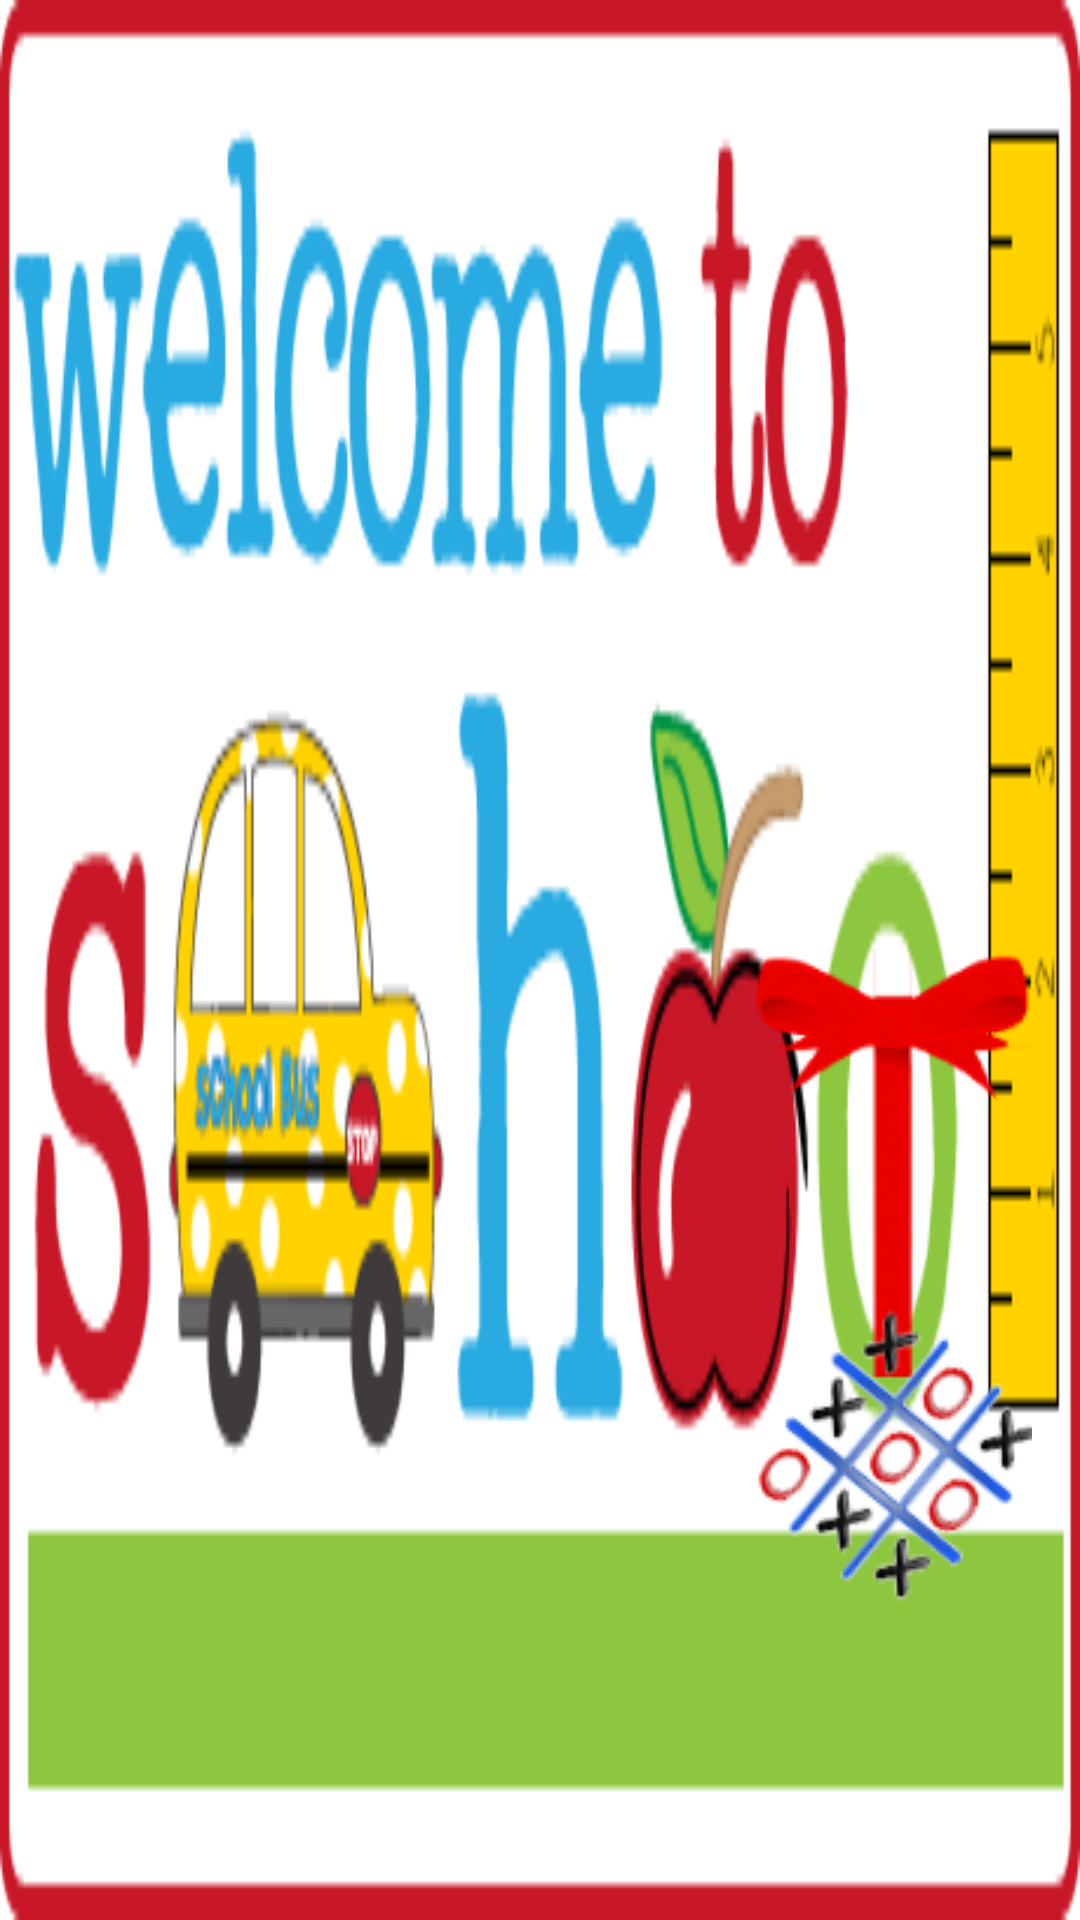

Android layout source for this screen:
<!-- AndroidManifest.xml: application theme Theme.AppCompat.Light.NoActionBar -->
<!-- res/layout/first_class.xml -->
<?xml version="1.0" encoding="utf-8"?>
<RelativeLayout xmlns:android="http://schemas.android.com/apk/res/android"
    xmlns:app="http://schemas.android.com/apk/res-auto"
    android:layout_width="match_parent"
    android:layout_height="match_parent"
    android:background="@drawable/welcome_to_school">

    <ImageView
        android:id="@+id/memory"
        android:layout_width="wrap_content"
        android:layout_height="wrap_content"
        android:layout_alignParentEnd="true"
        android:layout_alignParentTop="true"
        android:layout_marginRight="@dimen/activity_vertical_margin"
        android:layout_marginTop="@dimen/dp_4"
        app:srcCompat="@drawable/head_made" />

    <ImageView
        android:id="@+id/math"
        android:layout_width="wrap_content"
        android:layout_height="wrap_content"
        android:layout_alignParentTop="true"
        android:layout_marginLeft="@dimen/activity_vertical_margin"
        android:layout_marginTop="@dimen/dp_4"
        android:layout_toEndOf="@+id/f_puzzle"
        app:srcCompat="@drawable/math" />

    <ImageView
        android:id="@+id/tic_tac"
        android:layout_width="wrap_content"
        android:layout_height="wrap_content"
        android:layout_alignParentBottom="true"
        android:layout_alignParentEnd="true"
        android:layout_marginBottom="@dimen/dp_4"
        android:layout_marginRight="@dimen/activity_vertical_margin"
        app:srcCompat="@drawable/krestiki_noliki" />

</RelativeLayout>
<!-- resources referenced by this layout -->
<resources>
  <dimen name="activity_vertical_margin">16dp</dimen>
  <dimen name="dp_4">4dp</dimen>
  <!-- drawable krestiki_noliki: png bitmap (drawable, 31062 bytes) -->
  <!-- drawable welcome_to_school: png bitmap (drawable, 9888 bytes) -->
</resources>
